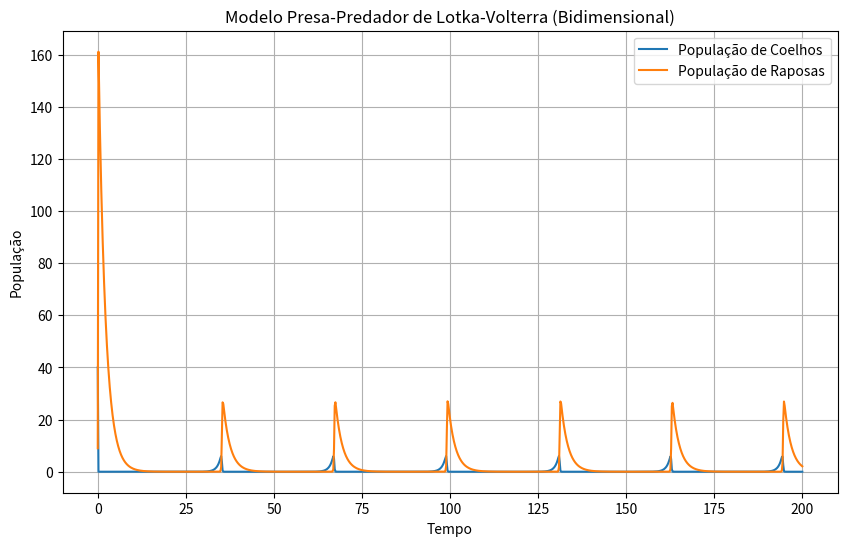

Python code for this plot:
import numpy as np
import matplotlib.pyplot as plt
from scipy.integrate import odeint

# Parâmetros do modelo
alpha = 1.0
beta = 0.5
gamma = 0.5
sigma = 2.0

# Função que retorna as derivadas fracionárias
def f(u, t):
    x, y = u
    dxdt = x * (alpha - beta * y)
    dydt = -y * (gamma - sigma * x)
    return [dxdt, dydt]

# Condições iniciais
u0 = [40, 9]

# Intervalo de tempo
T = 200
t = np.linspace(0, T, 1000)

# Resolvendo a equação diferencial ordinária
u = odeint(f, u0, t)

# Plotando o resultado em formato bidimensional
plt.figure(figsize=(10, 6))
plt.plot(t, u[:, 0], label='População de Coelhos')
plt.plot(t, u[:, 1], label='População de Raposas')
plt.xlabel('Tempo')
plt.ylabel('População')
plt.title('Modelo Presa-Predador de Lotka-Volterra (Bidimensional)')
plt.legend()
plt.grid(True)
plt.show()